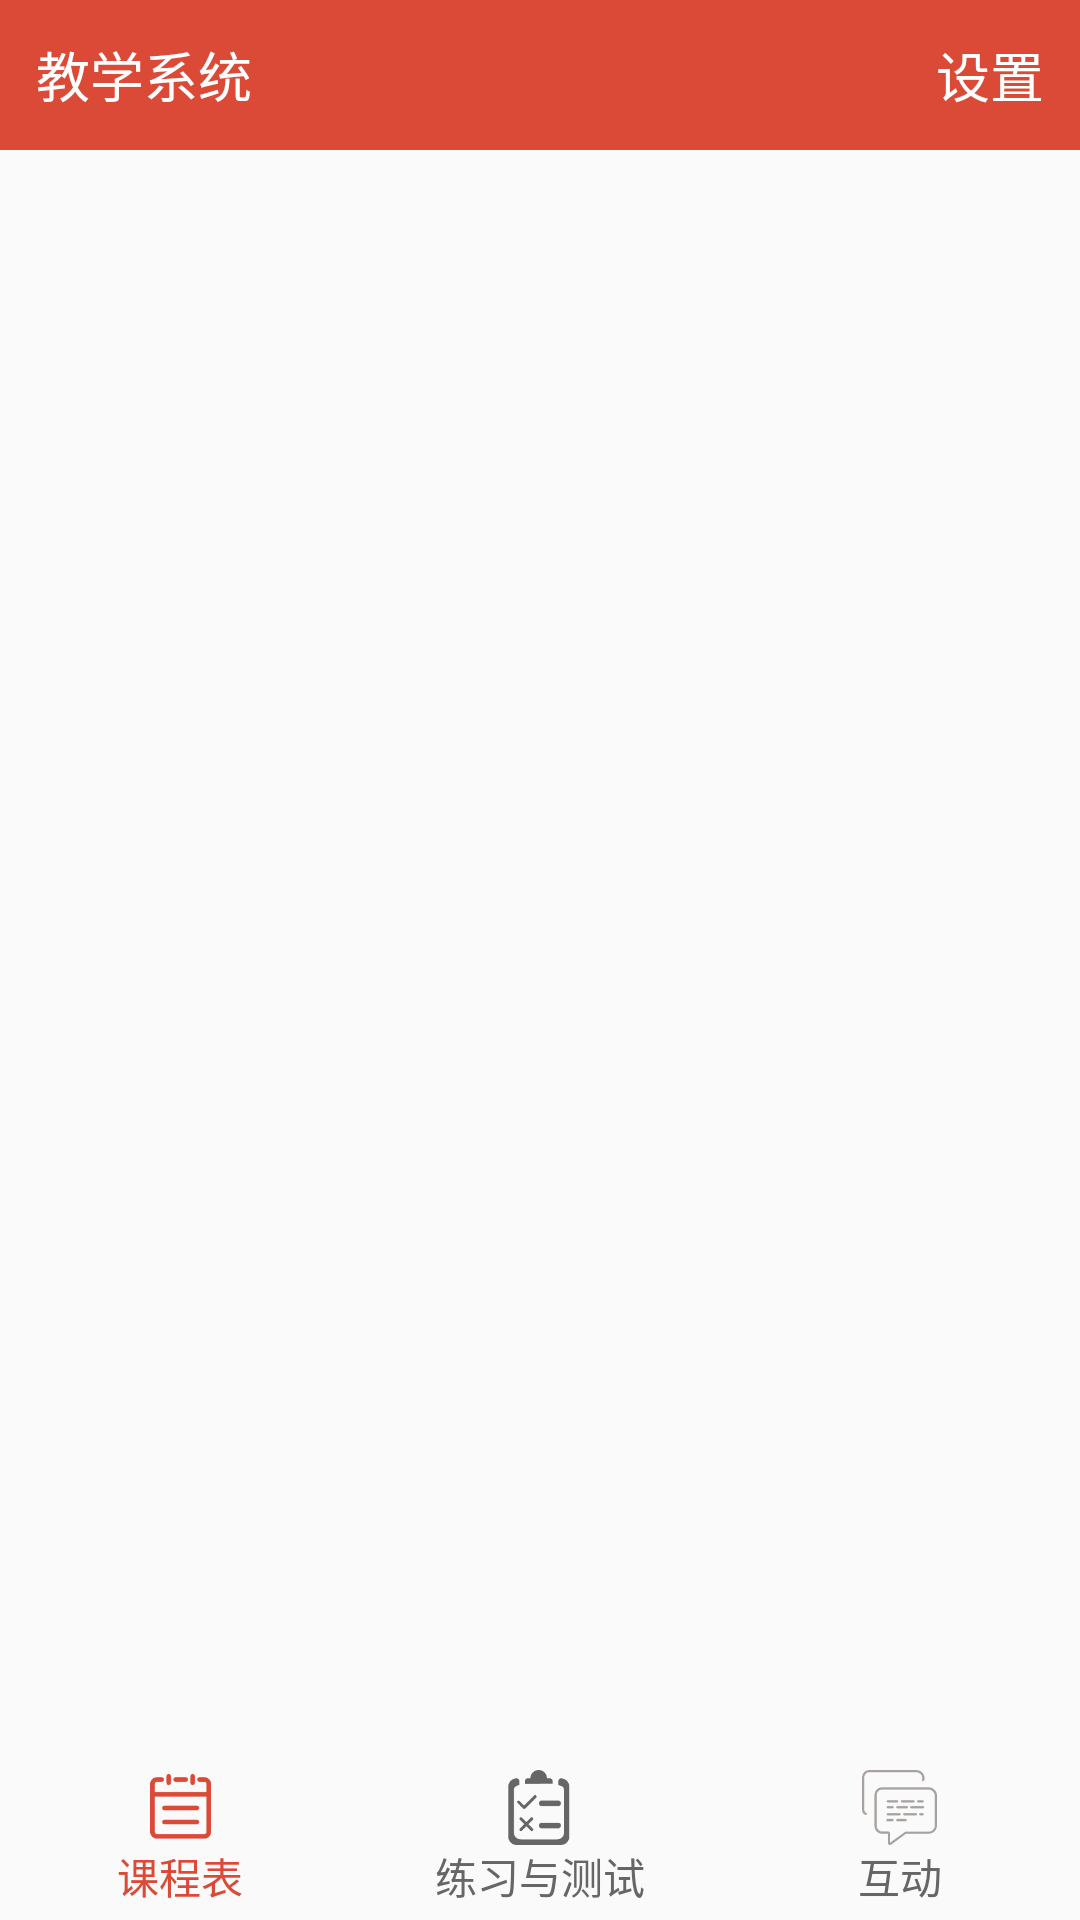

The Android layout XML behind this screen, and the referenced resources:
<!-- AndroidManifest.xml: application theme AppTheme -->
<!-- res/layout/activity_main.xml -->
<?xml version="1.0" encoding="utf-8"?>
<LinearLayout xmlns:android="http://schemas.android.com/apk/res/android"
    xmlns:app="http://schemas.android.com/apk/res-auto"
    xmlns:tools="http://schemas.android.com/tools"
    android:layout_width="match_parent"
    android:layout_height="match_parent"
    android:orientation="vertical"
    tools:context="com.yah.manager.teachingmanage.Activity.MainActivity">
    <RelativeLayout
        android:paddingLeft="12dp"
        android:paddingRight="12dp"
        android:background="@color/colorTitlebar"
        android:layout_width="match_parent"
        android:layout_height="@dimen/title_bar_height">
        <TextView
            android:textColor="#fff"
            android:layout_centerVertical="true"
            android:text="@string/app_name"
            android:textSize="@dimen/main_text_size"
            android:layout_width="wrap_content"
            android:layout_height="wrap_content" />
        <TextView
            android:layout_centerVertical="true"
            android:textSize="@dimen/main_text_size"
            android:text="@string/setting"
            android:textColor="#fff"
            android:layout_alignParentRight="true"
            android:layout_width="wrap_content"
            android:layout_height="wrap_content" />
    </RelativeLayout>
    <FrameLayout
        android:id="@+id/content"
        android:layout_width="match_parent"
        android:layout_height="0dp"
        android:layout_weight="1"
        >

    </FrameLayout>
    <LinearLayout
        android:orientation="horizontal"
        android:layout_width="match_parent"
        android:layout_height="@dimen/bottom_bar_height">
        <LinearLayout
            android:id="@+id/ll_course"
            android:orientation="vertical"
            android:layout_width="0dp"
            android:layout_weight="1"
            android:layout_height="match_parent">
            <ImageView
                android:id="@+id/iv_course"
                android:layout_gravity="center_horizontal"
                android:src="@drawable/ic_course_press"
                android:layout_width="@dimen/bottom_bar_iv_size"
                android:layout_height="@dimen/bottom_bar_iv_size" />
            <TextView
                android:id="@+id/tv_course"
                android:layout_gravity="center_horizontal"
                android:text="@string/btm_course"
                android:layout_width="wrap_content"
                android:layout_height="wrap_content"
                android:textColor="@color/colorTitlebar"
                />
        </LinearLayout>
        <LinearLayout
            android:id="@+id/ll_test"
            android:orientation="vertical"
            android:layout_weight="1"
            android:layout_width="0dp"
            android:layout_height="match_parent">
            <ImageView
                android:id="@+id/iv_test"
                android:layout_gravity="center_horizontal"
                android:src="@drawable/ic_test_normal"
                android:layout_width="@dimen/bottom_bar_iv_size"
                android:layout_height="@dimen/bottom_bar_iv_size" />
            <TextView
                android:id="@+id/tv_test"
                android:layout_gravity="center_horizontal"
                android:text="@string/btm_test"
                android:layout_width="wrap_content"
                android:layout_height="wrap_content"
                android:textColor="@color/text_normal"
                />
        </LinearLayout>
        <LinearLayout
            android:id="@+id/ll_chat"
            android:orientation="vertical"
            android:layout_weight="1"
            android:layout_width="0dp"
            android:layout_height="match_parent">
            <ImageView
                android:id="@+id/iv_chat"
                android:layout_gravity="center_horizontal"
                android:src="@drawable/ic_chat_normal"
                android:layout_width="@dimen/bottom_bar_iv_size"
                android:layout_height="@dimen/bottom_bar_iv_size" />
            <TextView
                android:id="@+id/tv_chat"
                android:layout_gravity="center_horizontal"
                android:text="@string/btm_chat"
                android:layout_width="wrap_content"
                android:layout_height="wrap_content"
                android:textColor="@color/text_normal"
                />
        </LinearLayout>
    </LinearLayout>
</LinearLayout>
<!-- resources referenced by this layout -->
<resources>
  <color name="colorTitlebar">#DB4A37</color>
  <color name="text_normal">#666666</color>
  <dimen name="bottom_bar_height">50dp</dimen>
  <dimen name="bottom_bar_iv_size">25dp</dimen>
  <dimen name="main_text_size">18dp</dimen>
  <dimen name="title_bar_height">50dp</dimen>
  <!-- drawable ic_chat_normal: png bitmap (drawable-xxhdpi, 2808 bytes) -->
  <!-- drawable ic_course_press: png bitmap (drawable-xxhdpi, 2238 bytes) -->
  <!-- drawable ic_test_normal: png bitmap (drawable-xxhdpi, 2650 bytes) -->
  <string name="app_name">教学系统</string>
  <string name="btm_chat">互动</string>
  <string name="btm_course">课程表</string>
  <string name="btm_test">练习与测试</string>
  <string name="setting">设置</string>
  <style name="AppTheme" parent="Theme.AppCompat.Light.DarkActionBar">
          
          <item name="colorPrimary">@color/colorPrimary</item>
          <item name="colorPrimaryDark">@color/colorPrimaryDark</item>
          <item name="colorAccent">@color/colorAccent</item>
          <item name="windowNoTitle">true</item>
  
  
      </style>
  <color name="colorPrimary">#3F51B5</color>
  <color name="colorPrimaryDark">#303F9F</color>
  <color name="colorAccent">#FF4081</color>
</resources>
